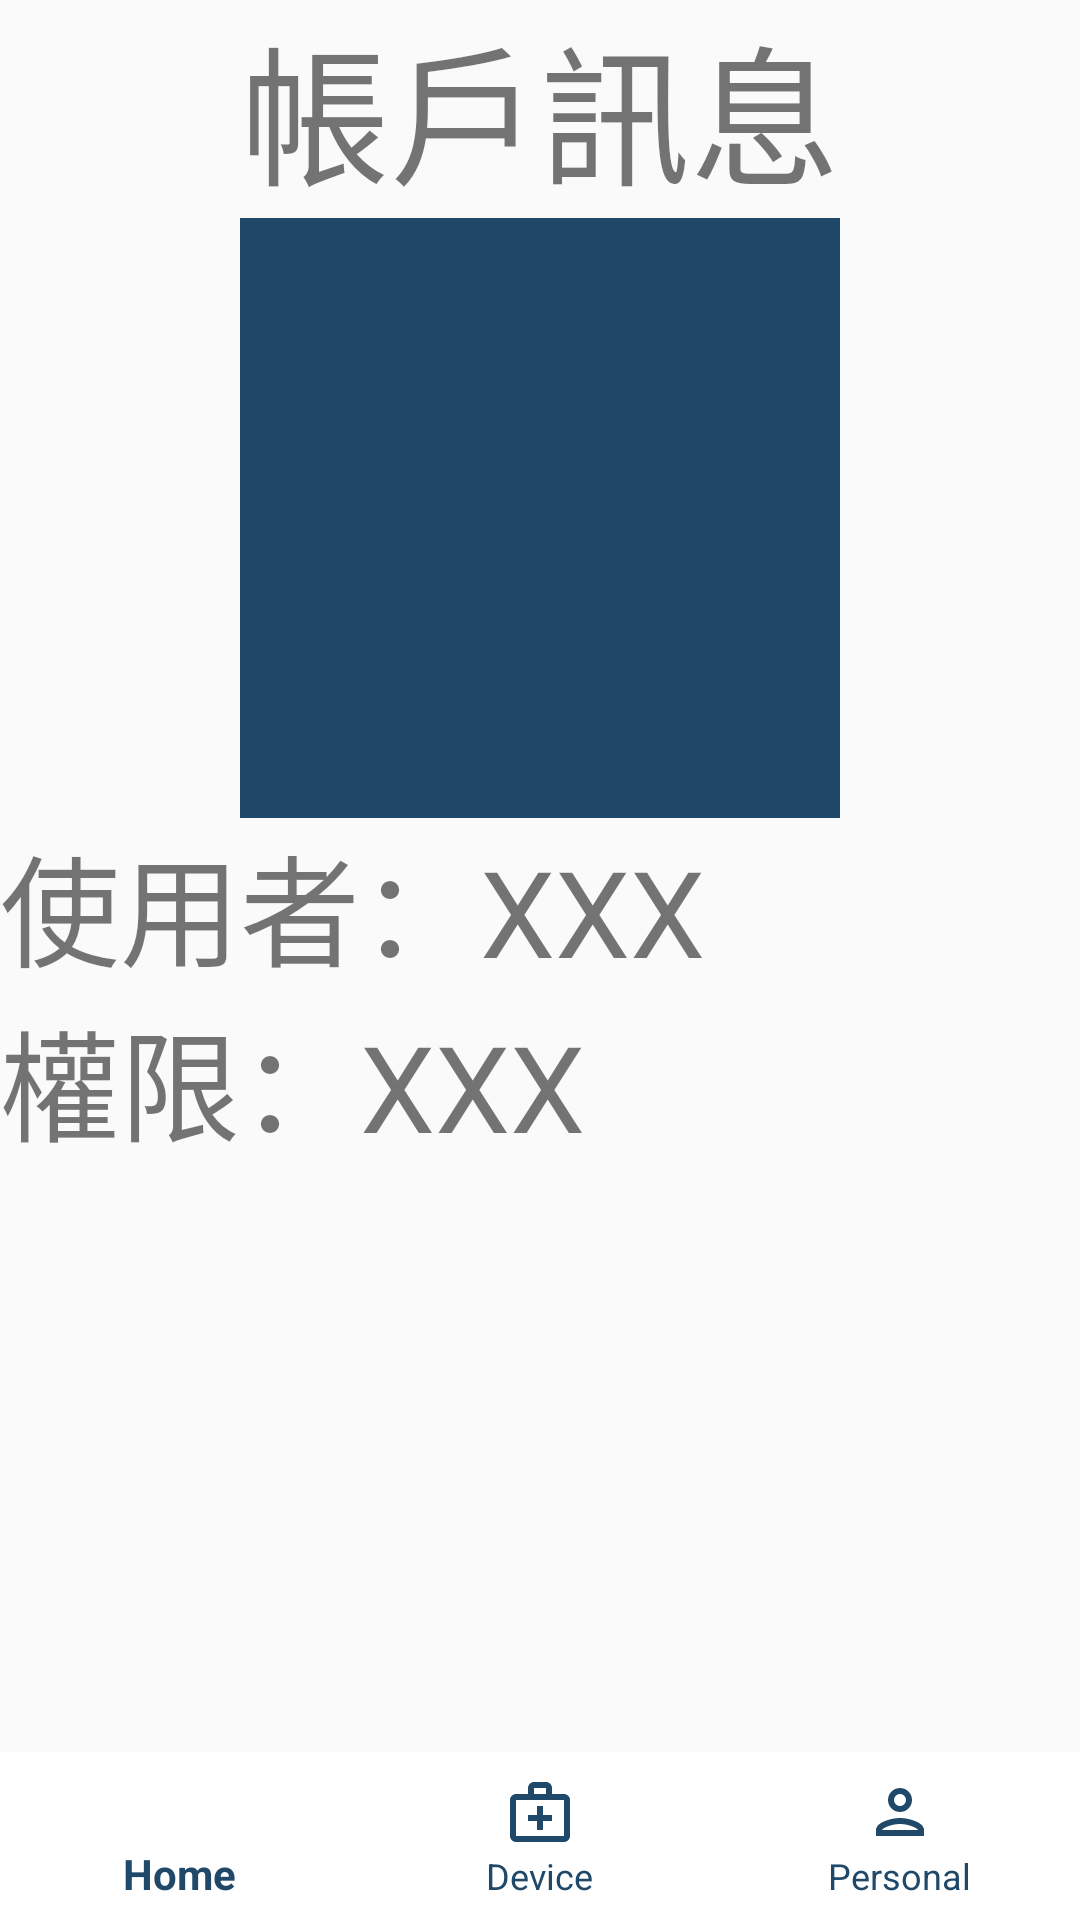

Layout XML and referenced resources for this Android screen:
<!-- AndroidManifest.xml: application theme Theme.AppCompat.Light.NoActionBar -->
<!-- res/layout/personal.xml -->
<?xml version="1.0" encoding="utf-8"?>
<androidx.constraintlayout.widget.ConstraintLayout xmlns:android="http://schemas.android.com/apk/res/android"
    android:layout_width="match_parent"
    android:layout_height="match_parent"
    xmlns:app="http://schemas.android.com/apk/res-auto">

    <LinearLayout
        android:layout_width="match_parent"
        android:layout_height="match_parent"
            android:orientation="vertical">
        <LinearLayout
            android:layout_width="match_parent"
            android:layout_height="wrap_content"
            android:orientation="vertical"
            android:layout_weight="1">

            <TextView
                android:layout_width="match_parent"
                android:layout_height="wrap_content"
                android:text="帳戶訊息"
                android:textSize="50dp"
                android:gravity="center" />

            <ImageView
                android:id="@+id/image2"
                android:layout_width="200dp"
                android:layout_height="200dp"
                android:layout_gravity="center"
                android:background="@color/blue" />
            <LinearLayout
                android:layout_width="match_parent"
                android:layout_height="wrap_content">

                <TextView
                    android:layout_width="wrap_content"
                    android:layout_height="wrap_content"
                    android:text="使用者："
                    android:textSize="40dp"/>

                <TextView
                    android:id="@+id/uesr_name"
                    android:layout_width="wrap_content"
                    android:layout_height="wrap_content"
                    android:text="XXX"
                    android:textSize="40dp"/>

            </LinearLayout>

            <LinearLayout
                android:layout_width="match_parent"
                android:layout_height="wrap_content">

                <TextView
                    android:layout_width="wrap_content"
                    android:layout_height="wrap_content"
                    android:text="權限："
                    android:textSize="40dp"/>

                <TextView
                    android:id="@+id/uesr_room"
                    android:layout_width="wrap_content"
                    android:layout_height="wrap_content"
                    android:text="XXX"
                    android:textSize="40dp"/>

            </LinearLayout>

        </LinearLayout>

        <LinearLayout
            android:layout_width="match_parent"
            android:layout_height="wrap_content">
            <com.google.android.material.bottomnavigation.BottomNavigationView
                android:id="@+id/navigation"
                android:layout_width="match_parent"
                android:layout_height="wrap_content"
                android:background="@android:color/white"
                app:itemHorizontalTranslationEnabled="false"
                app:labelVisibilityMode="labeled"
                app:itemIconTint="@color/blue"
                app:itemTextColor="@color/blue"
                app:layout_constraintBottom_toBottomOf="parent"
                app:layout_constraintEnd_toEndOf="parent"
                app:layout_constraintStart_toStartOf="parent"
                app:menu="@menu/bottom_navigation_view" />
        </LinearLayout>
    </LinearLayout>

</androidx.constraintlayout.widget.ConstraintLayout>
<!-- resources referenced by this layout -->
<resources>
  <color name="blue">#204969</color>
</resources>
